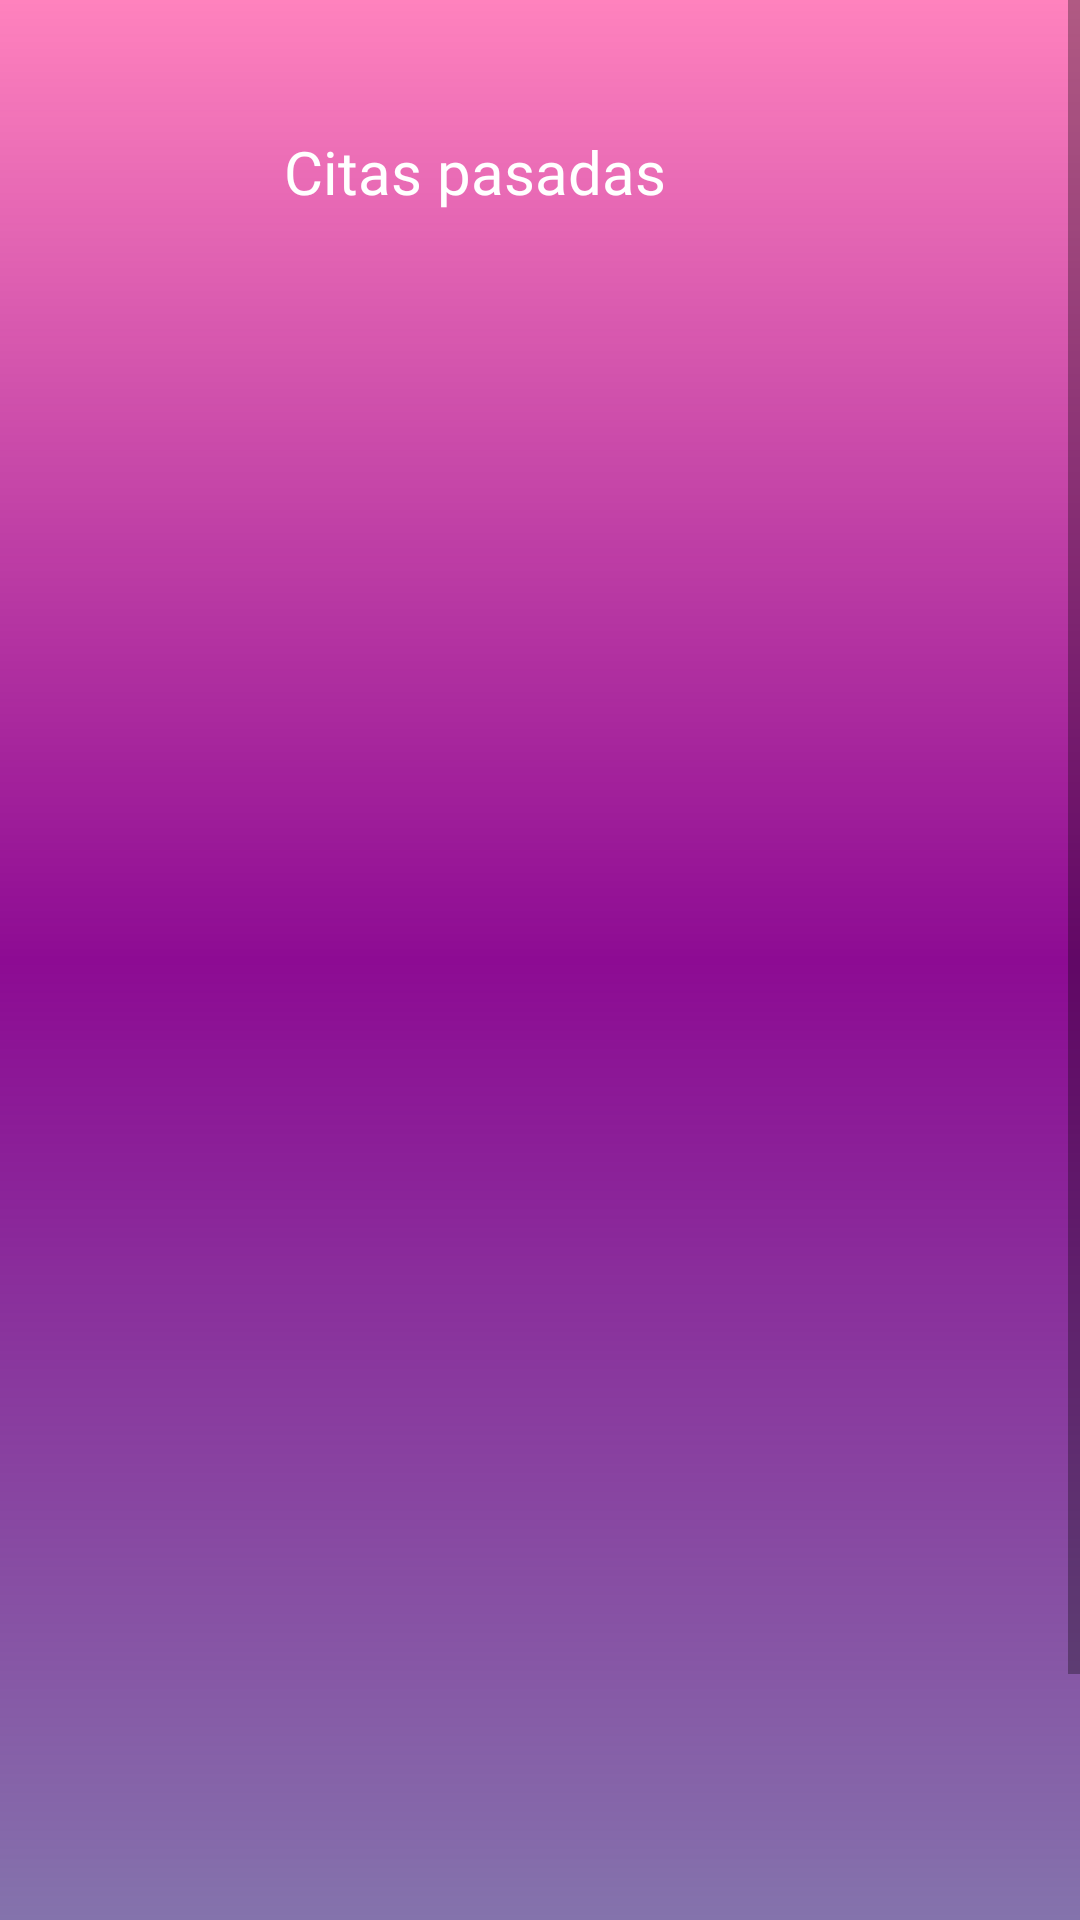

Write the Android layout XML for this screen, with the resource values it uses.
<!-- AndroidManifest.xml: application theme Theme.MediLife -->
<!-- res/layout/fragment_historial_citas.xml -->
<?xml version="1.0" encoding="utf-8"?>
<androidx.constraintlayout.widget.ConstraintLayout xmlns:android="http://schemas.android.com/apk/res/android"
    xmlns:app="http://schemas.android.com/apk/res-auto"
    xmlns:tools="http://schemas.android.com/tools"
    android:id="@+id/frameLayout4"
    android:layout_width="match_parent"
    android:layout_height="match_parent"
    android:background="@drawable/degradado"
    tools:context=".historialCitas">

    <ScrollView
        android:layout_width="match_parent"
        android:layout_height="match_parent"
        app:layout_constraintBottom_toBottomOf="parent"
        app:layout_constraintEnd_toEndOf="parent"
        app:layout_constraintStart_toStartOf="parent"
        app:layout_constraintTop_toTopOf="parent">

        <LinearLayout
            android:layout_width="match_parent"
            android:layout_height="wrap_content"
            android:orientation="vertical">

            <androidx.constraintlayout.widget.ConstraintLayout
                android:layout_width="match_parent"
                android:layout_height="734dp">

                <androidx.recyclerview.widget.RecyclerView
                    android:id="@+id/recyclerView"
                    android:layout_width="408dp"
                    android:layout_height="567dp"
                    app:layout_constraintBottom_toBottomOf="parent"
                    app:layout_constraintEnd_toEndOf="parent"
                    app:layout_constraintHorizontal_bias="0.47"

                    app:layout_constraintStart_toStartOf="parent"
                    app:layout_constraintTop_toTopOf="parent"
                    app:layout_constraintVertical_bias="0.877" />

                <TextView
                    android:id="@+id/textView38"
                    android:layout_width="184dp"
                    android:layout_height="41dp"
                    android:fontFamily="@font/comfortaa"
                    android:text="Citas pasadas"
                    android:textColor="@color/white"
                    android:textSize="20sp"
                    app:layout_constraintBottom_toBottomOf="parent"
                    app:layout_constraintEnd_toEndOf="parent"
                    app:layout_constraintHorizontal_bias="0.537"
                    app:layout_constraintStart_toStartOf="parent"
                    app:layout_constraintTop_toTopOf="parent"
                    app:layout_constraintVertical_bias="0.063" />

                <ImageButton
                    android:id="@+id/btnVolver6"
                    android:layout_width="45dp"
                    android:layout_height="44dp"
                    android:background="@android:color/transparent"
                    android:scaleType="fitXY"
                    app:layout_constraintBottom_toBottomOf="parent"
                    app:layout_constraintEnd_toEndOf="parent"
                    app:layout_constraintHorizontal_bias="0.069"
                    app:layout_constraintStart_toStartOf="parent"
                    app:layout_constraintTop_toTopOf="parent"
                    app:layout_constraintVertical_bias="0.059"
                    app:srcCompat="@drawable/regresar" />
            </androidx.constraintlayout.widget.ConstraintLayout>

        </LinearLayout>
    </ScrollView>

</androidx.constraintlayout.widget.ConstraintLayout>
<!-- resources referenced by this layout -->
<resources>
  <color name="white">#FFFFFFFF</color>
  <!-- drawable degradado (drawable) -->
  <shape xmlns:android="http://schemas.android.com/apk/res/android">
      <gradient
          android:startColor="#80FF057C"
          android:centerColor="#8D0B93"
          android:endColor="#99321575"
          android:angle="270"
          />
  </shape>
  <style name="Theme.MediLife" parent="Theme.MaterialComponents.DayNight.DarkActionBar">
          
          <item name="colorPrimary">@color/purple_500</item>
          <item name="colorPrimaryVariant">@color/purple_700</item>
          <item name="colorOnPrimary">@color/white</item>
          
          <item name="colorSecondary">@color/teal_200</item>
          <item name="colorSecondaryVariant">@color/teal_700</item>
          <item name="colorOnSecondary">@color/black</item>
          
          <item name="android:statusBarColor">?attr/colorPrimaryVariant</item>
          
      </style>
  <color name="purple_500">#a6c191</color>
  <color name="purple_700">#FF3700B3</color>
  <color name="teal_200">#FF03DAC5</color>
  <color name="teal_700">#FF018786</color>
  <color name="black">#FF000000</color>
</resources>
